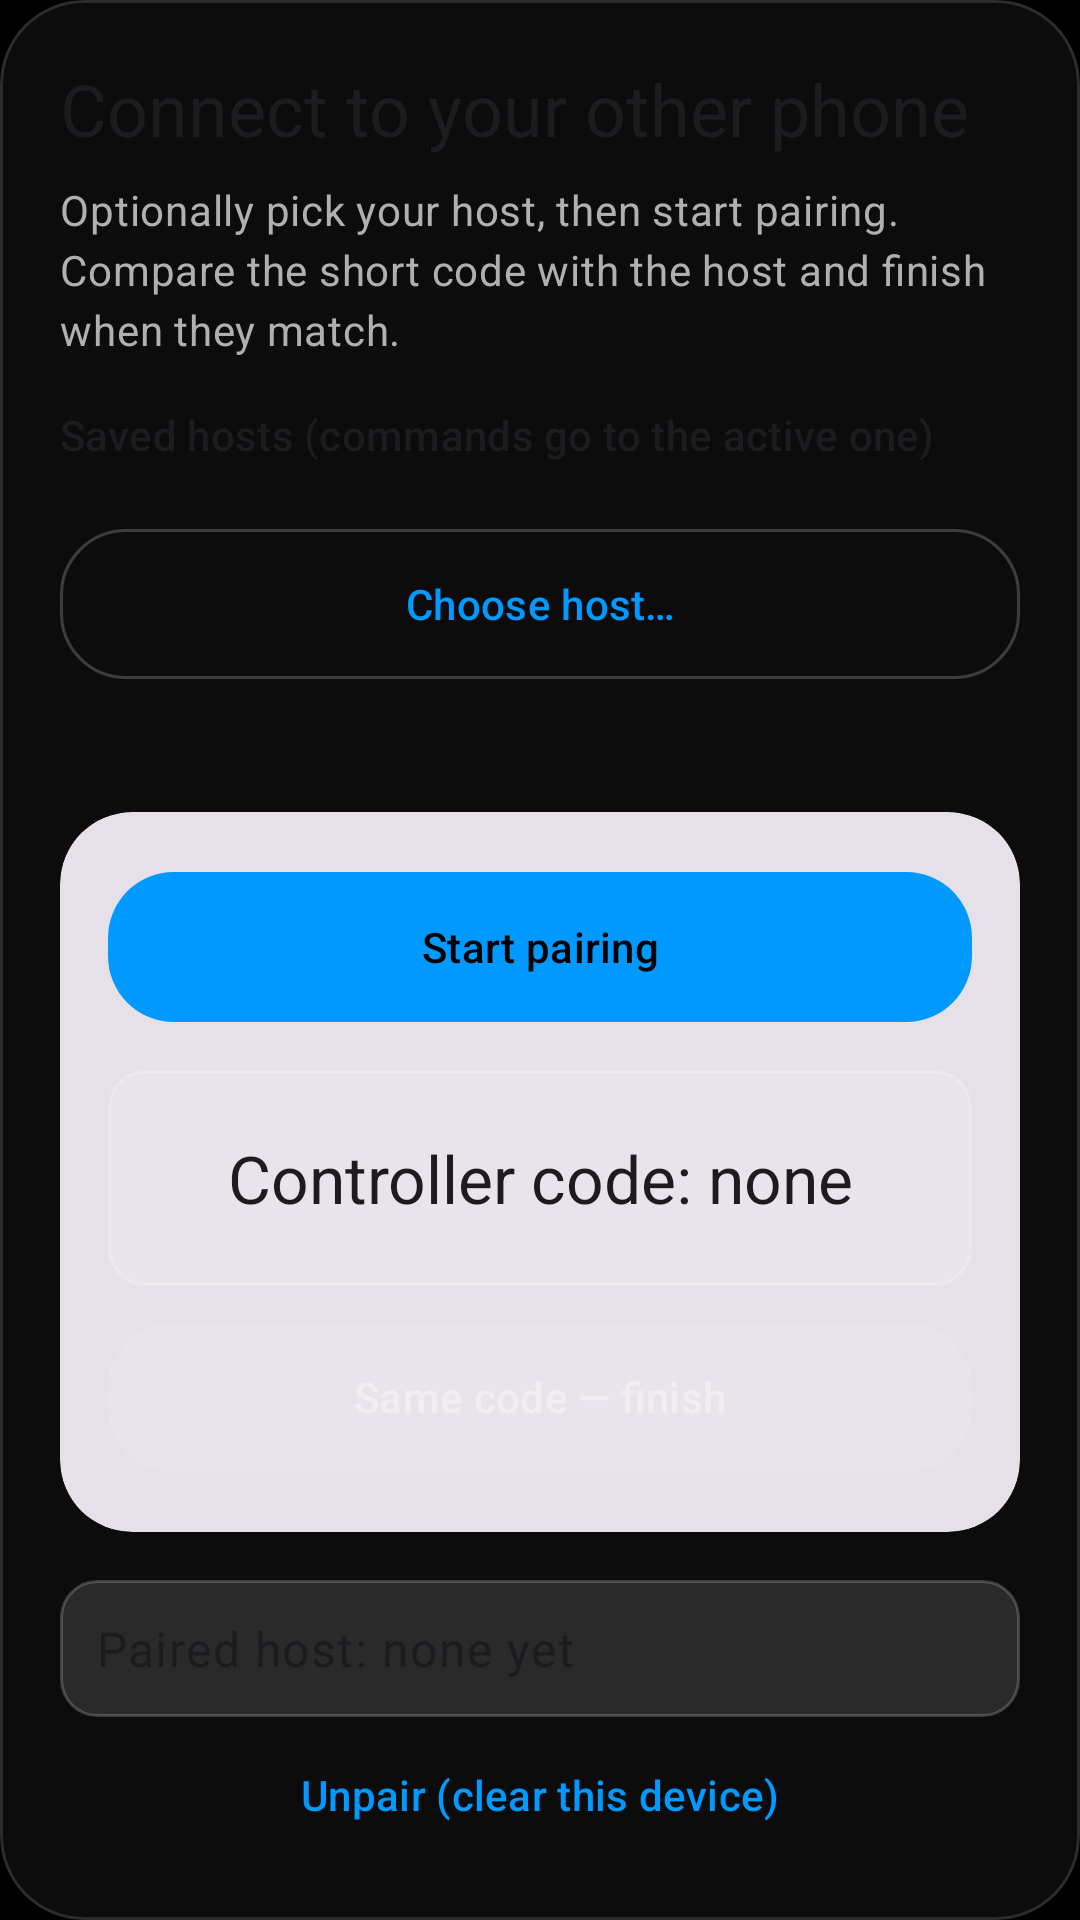

Write the Android layout XML for this screen, with the resource values it uses.
<!-- AndroidManifest.xml: application theme Theme.InstantHotspot -->
<!-- res/layout/include_ih_controller_pair.xml -->
<?xml version="1.0" encoding="utf-8"?>
<com.google.android.material.card.MaterialCardView xmlns:android="http://schemas.android.com/apk/res/android"
    xmlns:app="http://schemas.android.com/apk/res-auto"
    android:layout_width="match_parent"
    android:layout_height="wrap_content"
    app:cardBackgroundColor="?attr/colorSurfaceContainerLow"
    app:cardCornerRadius="@dimen/ih_card_corner"
    app:cardElevation="0dp"
    app:strokeColor="?attr/colorOutlineVariant"
    app:strokeWidth="1dp">

    <LinearLayout
        android:layout_width="match_parent"
        android:layout_height="wrap_content"
        android:orientation="vertical"
        android:padding="@dimen/ih_card_inner_pad">

        <TextView
            style="@style/TextAppearance.Material3.HeadlineSmall"
            android:layout_width="match_parent"
            android:layout_height="wrap_content"
            android:text="@string/pair_headline_controller" />

        <TextView
            style="@style/TextAppearance.Material3.BodyMedium"
            android:layout_width="match_parent"
            android:layout_height="wrap_content"
            android:layout_marginTop="8dp"
            android:lineSpacingExtra="2dp"
            android:text="@string/pair_subtitle_controller"
            android:textColor="?attr/colorOnSurfaceVariant" />

        <TextView
            style="@style/TextAppearance.Material3.TitleSmall"
            android:layout_width="match_parent"
            android:layout_height="wrap_content"
            android:layout_marginTop="16dp"
            android:text="@string/pair_section_saved_hosts" />

        <LinearLayout
            android:id="@+id/controllerSavedHostsList"
            android:layout_width="match_parent"
            android:layout_height="wrap_content"
            android:layout_marginTop="6dp"
            android:orientation="vertical" />

        <com.google.android.material.button.MaterialButton
            android:id="@+id/btnScanNearbyHosts"
            style="@style/Widget.InstantHotspot.Button.Expressive.Outlined"
            android:layout_width="match_parent"
            android:layout_height="wrap_content"
            android:layout_marginTop="12dp"
            android:text="@string/scan_nearby_hosts" />

        <TextView
            android:id="@+id/controllerSelectedHostText"
            style="@style/TextAppearance.Material3.BodySmall"
            android:layout_width="match_parent"
            android:layout_height="wrap_content"
            android:layout_marginTop="8dp"
            android:textColor="?attr/colorOnSurfaceVariant" />

        
        <com.google.android.material.card.MaterialCardView
            android:layout_width="match_parent"
            android:layout_height="wrap_content"
            android:layout_marginTop="16dp"
            app:cardBackgroundColor="?attr/colorSurfaceContainerHighest"
            app:cardCornerRadius="@dimen/ih_pair_block_radius"
            app:cardElevation="0dp"
            app:strokeWidth="0dp">

            <LinearLayout
                android:layout_width="match_parent"
                android:layout_height="wrap_content"
                android:orientation="vertical"
                android:padding="16dp">

                <com.google.android.material.button.MaterialButton
                    android:id="@+id/btnStartPairing"
                    style="@style/Widget.InstantHotspot.Button.Expressive"
                    android:layout_width="match_parent"
                    android:layout_height="wrap_content"
                    android:text="@string/start_nearby_pairing" />

                <TextView
                    android:id="@+id/controllerPairCodeText"
                    style="@style/Widget.IH.PairCodeDisplay"
                    android:layout_width="match_parent"
                    android:layout_height="wrap_content"
                    android:layout_marginTop="12dp"
                    android:gravity="center"
                    android:minHeight="@dimen/ih_pair_code_min_height"
                    android:padding="12dp"
                    android:background="@drawable/bg_status_pill"
                    android:text="@string/pair_code_none" />

                <com.google.android.material.button.MaterialButton
                    android:id="@+id/btnConfirmPairing"
                    style="@style/Widget.InstantHotspot.Button.Expressive"
                    android:layout_width="match_parent"
                    android:layout_height="wrap_content"
                    android:layout_marginTop="8dp"
                    android:enabled="false"
                    android:text="@string/confirm_pairing" />
            </LinearLayout>
        </com.google.android.material.card.MaterialCardView>

        <TextView
            android:id="@+id/controllerPairedDeviceText"
            style="@style/TextAppearance.Material3.BodyLarge"
            android:layout_width="match_parent"
            android:layout_height="wrap_content"
            android:layout_marginTop="16dp"
            android:background="@drawable/bg_status_pill"
            android:padding="12dp"
            android:text="@string/controller_paired_device_none" />

        <com.google.android.material.button.MaterialButton
            android:id="@+id/btnUnpairController"
            style="@style/Widget.Material3.Button.TextButton"
            android:layout_width="match_parent"
            android:layout_height="wrap_content"
            android:layout_marginTop="4dp"
            android:text="@string/unpair_or_reset_controller" />
    </LinearLayout>
</com.google.android.material.card.MaterialCardView>
<!-- resources referenced by this layout -->
<resources>
  <dimen name="ih_card_corner">28dp</dimen>
  <dimen name="ih_card_inner_pad">20dp</dimen>
  <dimen name="ih_pair_block_radius">24dp</dimen>
  <dimen name="ih_pair_code_min_height">72dp</dimen>
  <!-- drawable bg_status_pill (drawable) -->
  <?xml version="1.0" encoding="utf-8"?>
  <shape xmlns:android="http://schemas.android.com/apk/res/android" android:shape="rectangle">
      <corners android:radius="12dp" />
      <solid android:color="#1FFFFFFF" />
      <stroke
          android:width="1dp"
          android:color="#33FFFFFF" />
      <padding
          android:left="10dp"
          android:top="6dp"
          android:right="10dp"
          android:bottom="6dp" />
  </shape>
  <string name="confirm_pairing">Same code — finish</string>
  <string name="controller_paired_device_none">Paired host: none yet</string>
  <string name="pair_code_none">Controller code: none</string>
  <string name="pair_headline_controller">Connect to your other phone</string>
  <string name="pair_section_saved_hosts">Saved hosts (commands go to the active one)</string>
  <string name="pair_subtitle_controller">Optionally pick your host, then start pairing. Compare the short code with the host and finish when they match.</string>
  <string name="scan_nearby_hosts">Choose host…</string>
  <string name="start_nearby_pairing">Start pairing</string>
  <string name="unpair_or_reset_controller">Unpair (clear this device)</string>
  <style name="Widget.IH.PairCodeDisplay" parent="TextAppearance.Material3.TitleLarge">
          <item name="android:fontFamily">monospace</item>
          <item name="android:gravity">center</item>
          <item name="android:textAlignment">center</item>
          <item name="android:lineHeight">28sp</item>
      </style>
  <style name="Widget.InstantHotspot.Button.Expressive" parent="Widget.Material3.Button">
          <item name="android:minHeight">@dimen/ih_button_min_h</item>
          <item name="android:paddingLeft">20dp</item>
          <item name="android:paddingRight">20dp</item>
          <item name="shapeAppearanceOverlay">@style/ShapeAppearance.InstantHotspot.Button</item>
      </style>
  <style name="Widget.InstantHotspot.Button.Expressive.Outlined" parent="Widget.Material3.Button.OutlinedButton">
          <item name="android:minHeight">@dimen/ih_button_min_h</item>
          <item name="android:paddingLeft">20dp</item>
          <item name="android:paddingRight">20dp</item>
          <item name="shapeAppearanceOverlay">@style/ShapeAppearance.InstantHotspot.Button</item>
      </style>
  <dimen name="ih_button_min_h">58dp</dimen>
  <style name="ShapeAppearance.InstantHotspot.Button" parent="ShapeAppearance.Material3.LargeComponent">
          <item name="cornerFamily">rounded</item>
          <item name="cornerSize">@dimen/ih_button_corner</item>
      </style>
  <color name="brand_accent">#0099FF</color>
  <color name="brand_stroke">#33FFFFFF</color>
  <dimen name="ih_button_corner">22dp</dimen>
</resources>
